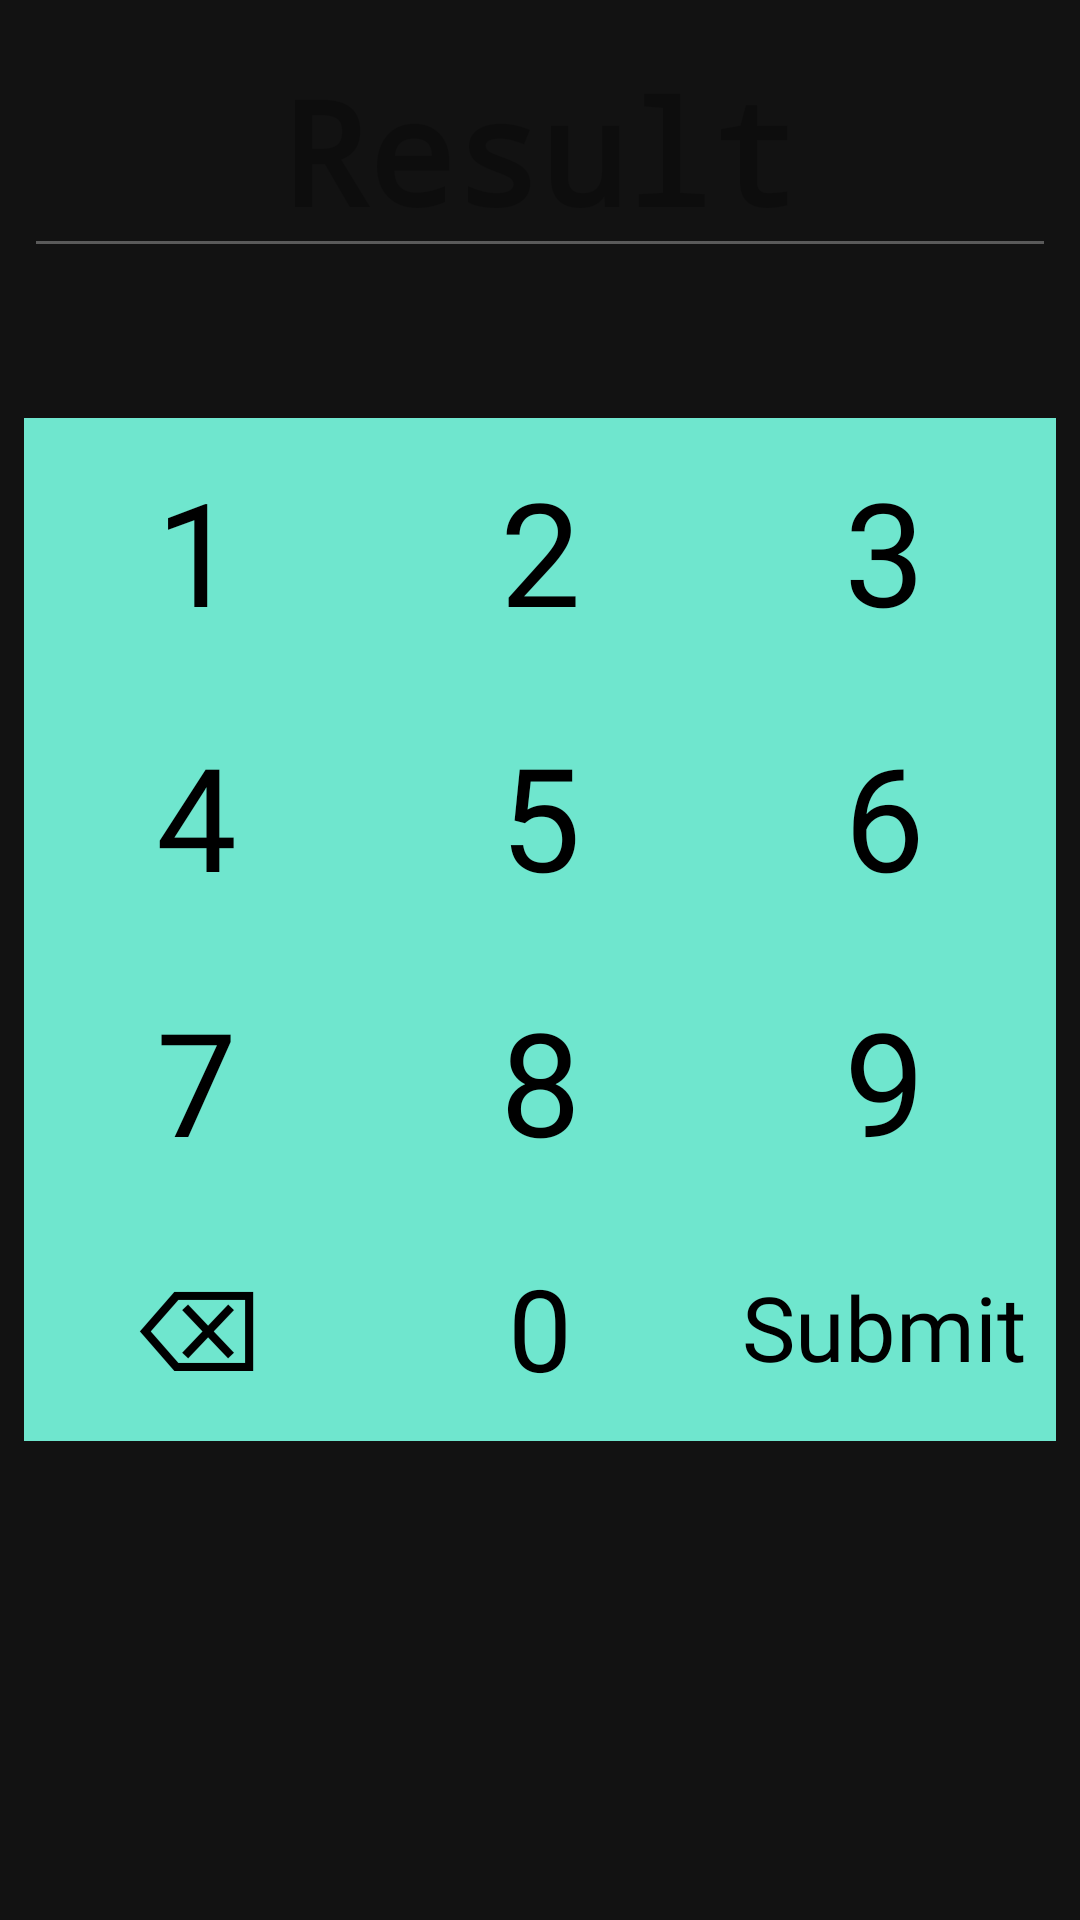

Here is an Android app screen rendered from its layout file. Give the layout XML and the strings, colors and styles it references.
<!-- AndroidManifest.xml: application theme Theme.QuickMath -->
<!-- res/layout/numpad_layout.xml -->
<LinearLayout xmlns:android="http://schemas.android.com/apk/res/android"
    android:layout_width="match_parent"
    android:layout_height="wrap_content"
    android:orientation="vertical"
    android:padding="8dp">

    <EditText
        android:id="@+id/input"
        android:layout_width="match_parent"
        android:layout_height="wrap_content"
        android:layout_marginBottom="50dp"
        android:enabled="false"
        android:fontFamily="monospace"
        android:hint="Result"
        android:minHeight="48dp"
        android:paddingLeft="8dp"
        android:paddingRight="8dp"
        android:singleLine="true"
        android:textAlignment="center"
        android:textColor="#000000"
        android:textColorHint="#40000000"
        android:textSize="48dp"
        android:textStyle="bold" />

    <TableLayout
        android:id="@+id/keyboard"
        android:layout_width="match_parent"
        android:layout_height="wrap_content"
        android:background="@android:color/white"
        android:divider="@drawable/numpad_divider"
        android:orientation="vertical"
        android:showDividers="beginning|middle|end">

        <TableRow style="@style/keyboard_row">

            <TextView
                android:id="@+id/t9_key_1"
                style="@style/keyboard_number_button"
                android:fontFamily="@font/numbers"
                android:text="@string/number_one"
                android:textColor="#000000"
                android:textSize="48dp" />

            <TextView
                android:id="@+id/t9_key_2"
                style="@style/keyboard_number_button"
                android:fontFamily="@font/numbers"
                android:text="@string/number_two"
                android:textColor="#000000"
                android:textSize="48dp" />

            <TextView
                android:id="@+id/t9_key_3"
                style="@style/keyboard_number_button"
                android:fontFamily="@font/numbers"
                android:text="@string/number_three"
                android:textColor="#000000"
                android:textSize="48dp" />
        </TableRow>

        <TableRow style="@style/keyboard_row">

            <TextView
                android:id="@+id/t9_key_4"
                style="@style/keyboard_number_button"
                android:fontFamily="@font/numbers"
                android:text="@string/number_four"
                android:textColor="#000000"
                android:textSize="48dp" />

            <TextView
                android:id="@+id/t9_key_5"
                style="@style/keyboard_number_button"
                android:fontFamily="@font/numbers"
                android:text="@string/number_five"
                android:textColor="#000000"
                android:textSize="48dp" />

            <TextView
                android:id="@+id/t9_key_6"
                style="@style/keyboard_number_button"
                android:fontFamily="@font/numbers"
                android:text="@string/number_six"
                android:textColor="#000000"
                android:textSize="48dp" />
        </TableRow>

        <TableRow style="@style/keyboard_row">

            <TextView
                android:id="@+id/t9_key_7"
                style="@style/keyboard_number_button"
                android:fontFamily="@font/numbers"
                android:text="@string/number_seven"
                android:textColor="#000000"
                android:textSize="48dp" />

            <TextView
                android:id="@+id/t9_key_8"
                style="@style/keyboard_number_button"
                android:fontFamily="@font/numbers"
                android:text="@string/number_eight"
                android:textColor="#000000"
                android:textSize="48dp" />

            <TextView
                android:id="@+id/t9_key_9"
                style="@style/keyboard_number_button"
                android:fontFamily="@font/numbers"
                android:text="@string/number_nine"
                android:textColor="#000000"
                android:textSize="48dp" />
        </TableRow>

        <TableRow style="@style/keyboard_row">

            <TextView
                android:id="@+id/t9_key_backspace"
                style="@style/keyboard_button"
                android:fontFamily="@font/numbers"
                android:text="@string/btn_backspace"
                android:textAppearance="?android:attr/textAppearanceMedium"
                android:textColor="#000000"
                android:textSize="38dp" />

            <TextView
                android:id="@+id/t9_key_0"
                style="@style/keyboard_number_button"
                android:fontFamily="@font/numbers"
                android:text="@string/number_zero"
                android:textColor="#000000"
                android:textSize="38dp" />

            <TextView
                android:id="@+id/t9_key_submit"
                style="@style/keyboard_button"
                android:fontFamily="@font/numbers"
                android:text="@string/btn_submit"
                android:textAppearance="?android:attr/textAppearanceMedium"
                android:textColor="#000000"
                android:textSize="30dp" />
        </TableRow>
    </TableLayout>
</LinearLayout>
<!-- resources referenced by this layout -->
<resources>
  <!-- drawable numpad_divider (drawable) -->
  <?xml version="1.0" encoding="utf-8"?>
  <shape xmlns:android="http://schemas.android.com/apk/res/android">
      <solid android:color="#dddddd"/>
      <size
          android:width="0px"
          android:height="0px"/>
  </shape>
  <string name="btn_backspace">\u232B</string>
  <string name="btn_submit">Submit</string>
  <string name="number_eight">8</string>
  <string name="number_five">5</string>
  <string name="number_four">4</string>
  <string name="number_nine">9</string>
  <string name="number_one">1</string>
  <string name="number_seven">7</string>
  <string name="number_six">6</string>
  <string name="number_three">3</string>
  <string name="number_two">2</string>
  <string name="number_zero">0</string>
  <style name="keyboard_button">
          <item name="android:layout_width">0dp</item>
          <item name="android:layout_height">match_parent</item>
          <item name="android:layout_weight">1</item>
          <item name="android:paddingTop">12dp</item>
          <item name="android:paddingBottom">12dp</item>
          <item name="android:clickable">true</item>
          <item name="android:gravity">center</item>
          <item name="android:scaleType">centerInside</item>
          <item name="android:background">@drawable/numpad_btn_background</item>
          <item name="android:textAppearance">?android:attr/textAppearanceLarge</item>
      </style>
  <style name="keyboard_number_button" parent="keyboard_button">
          <item name="android:tag">number_button</item>
      </style>
  <style name="keyboard_row">
          <item name="android:layout_width">match_parent</item>
          <item name="android:layout_height">wrap_content</item>
          <item name="android:divider">@drawable/numpad_divider</item>
          <item name="android:gravity">center</item>
          <item name="android:showDividers">beginning|middle|end</item>
      </style>
  <style name="Theme.QuickMath" parent="Theme.MaterialComponents.NoActionBar">
          
          <item name="colorPrimary">@color/purple_200</item>
          <item name="colorPrimaryVariant">@color/purple_700</item>
          <item name="colorOnPrimary">@color/black</item>
          
          <item name="colorSecondary">@color/teal_200</item>
          <item name="colorSecondaryVariant">@color/teal_200</item>
          <item name="colorOnSecondary">@color/black</item>
          
          <item name="android:statusBarColor">#00000000</item>
          
      </style>
  <!-- drawable numpad_btn_background (drawable) -->
  <?xml version="1.0" encoding="utf-8"?>
  <selector xmlns:android="http://schemas.android.com/apk/res/android" android:exitFadeDuration="@android:integer/config_shortAnimTime">
      <item android:state_pressed="true">
          <shape>
              <solid android:color="#074040"/>
          </shape>
      </item>
      <item android:state_pressed="false">
          <shape>
              <solid android:color="@color/mainBackground"/>
          </shape>
      </item>
  </selector>
  <color name="purple_200">#FFBB86FC</color>
  <color name="purple_700">#FF3700B3</color>
  <color name="black">#FF000000</color>
  <color name="teal_200">#FF03DAC5</color>
  <color name="mainBackground">#6FE6CE</color>
</resources>
